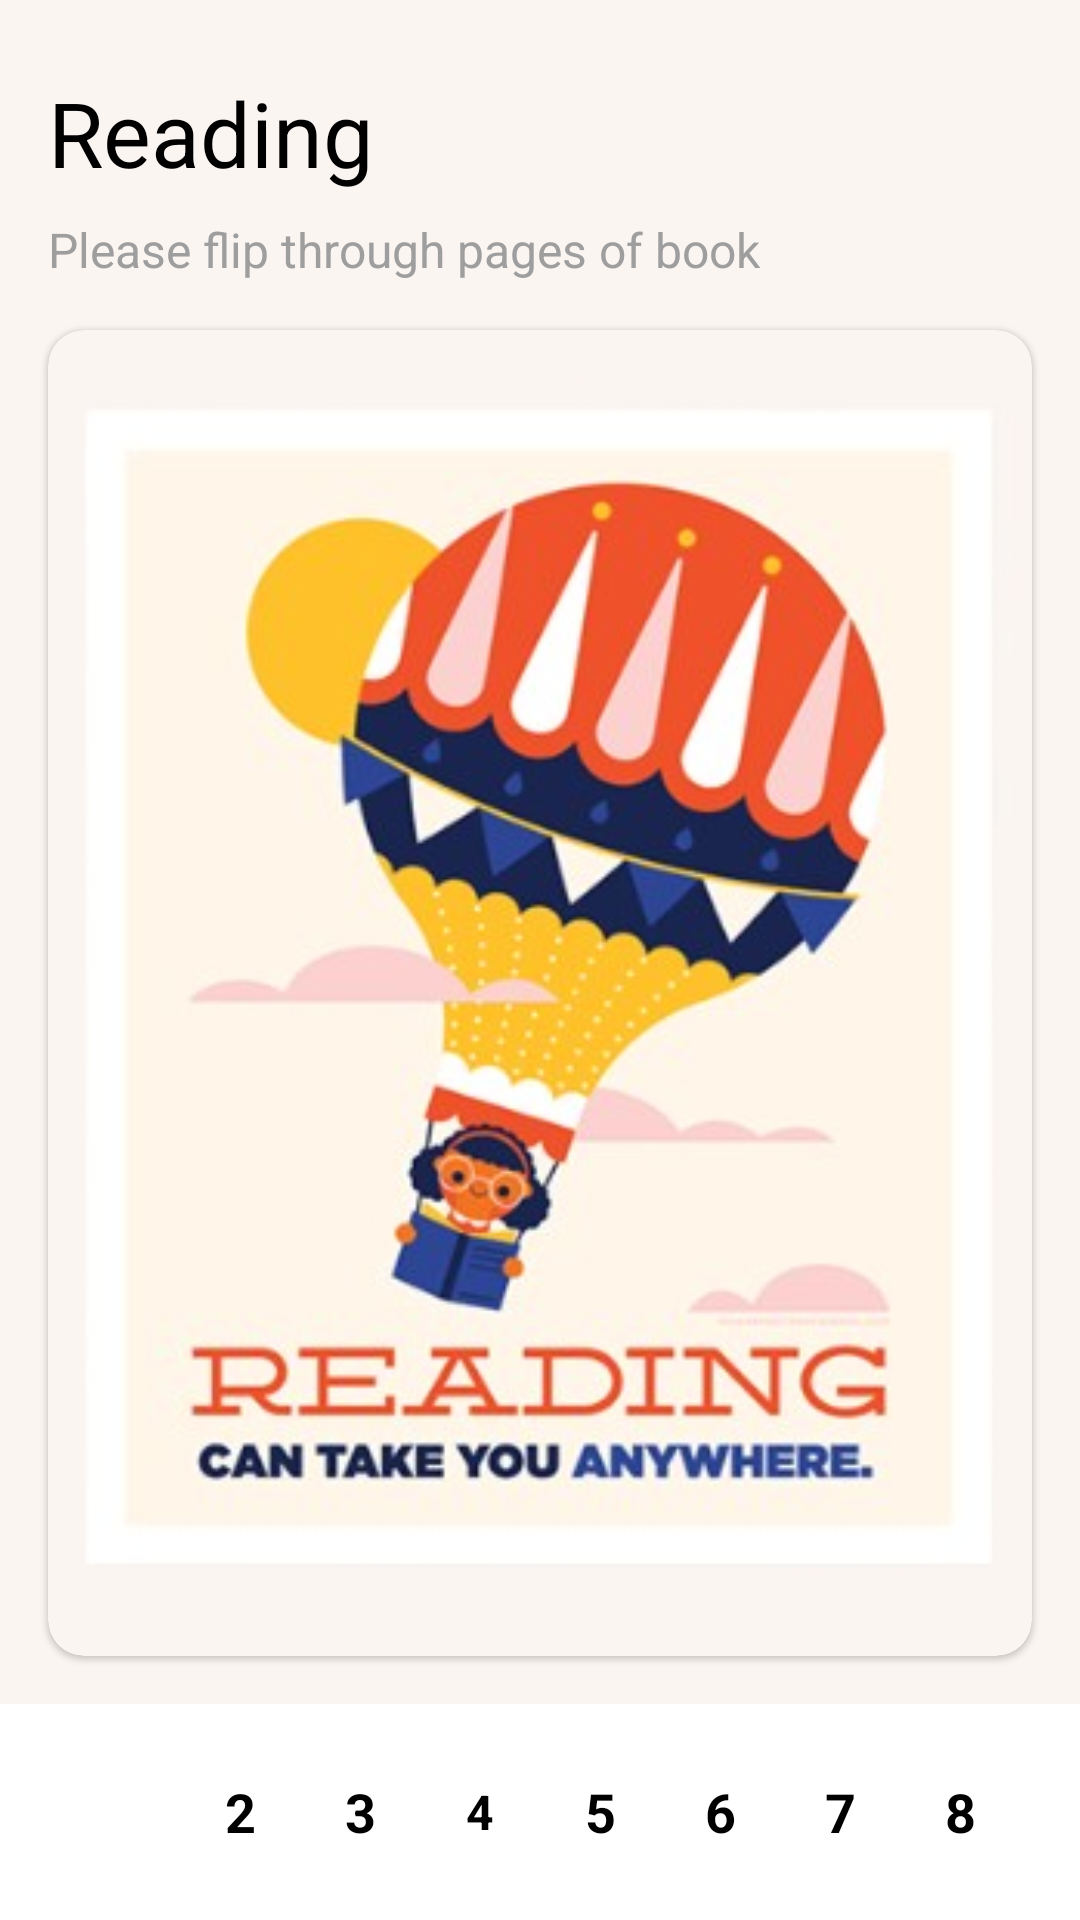

Android layout source for this screen:
<!-- AndroidManifest.xml: application theme Theme.KidApp -->
<!-- res/layout/activity_reading.xml -->
<?xml version="1.0" encoding="utf-8"?>
<androidx.constraintlayout.widget.ConstraintLayout xmlns:android="http://schemas.android.com/apk/res/android"
    xmlns:app="http://schemas.android.com/apk/res-auto"
    xmlns:tools="http://schemas.android.com/tools"
    android:layout_width="match_parent"
    android:layout_height="match_parent"
    android:id="@+id/main"
    tools:context=".Activity.ReadingActivity"
    android:background="#fbf5f2">

    
    <LinearLayout
        android:id="@+id/toolbar"
        android:layout_width="match_parent"
        android:layout_height="wrap_content"
        android:orientation="horizontal"
        android:paddingStart="16dp"
        android:paddingTop="16dp"
        android:paddingEnd="16dp"
        app:layout_constraintTop_toTopOf="parent">

        <ImageButton
            android:id="@+id/btn_back"
            android:layout_width="wrap_content"
            android:layout_height="wrap_content"
            android:background="?attr/selectableItemBackgroundBorderless"
            android:contentDescription="Quay lại"
            android:src="@drawable/arrow" />


    </LinearLayout>

    <TextView
        android:id="@+id/tv_title"
        android:layout_width="wrap_content"
        android:layout_height="wrap_content"
        android:layout_marginStart="16dp"
        android:layout_marginTop="8dp"
        android:text="Reading"
        android:textColor="#000000"
        android:textSize="30sp"
        android:textStyle="normal"
        app:layout_constraintStart_toStartOf="parent"
        app:layout_constraintTop_toBottomOf="@id/toolbar"
        />
    
    <TextView
        android:id="@+id/tv_subtitle"
        android:layout_width="wrap_content"
        android:layout_height="wrap_content"
        android:layout_marginStart="16dp"
        android:layout_marginTop="8dp"
        android:text="Please flip through pages of book"
        android:textColor="#9E9E9E"
        android:textSize="16sp"
        app:layout_constraintStart_toStartOf="parent"
        app:layout_constraintTop_toBottomOf="@id/tv_title" />

    
    <androidx.cardview.widget.CardView
        android:id="@+id/card_book"
        android:layout_width="0dp"
        android:layout_height="0dp"
        android:layout_margin="16dp"
        app:cardCornerRadius="12dp"
        app:cardElevation="1dp"
        android:backgroundTint="#fbf5f2"
        app:layout_constraintBottom_toTopOf="@id/page_indicator"
        app:layout_constraintEnd_toEndOf="parent"
        app:layout_constraintStart_toStartOf="parent"
        app:layout_constraintTop_toBottomOf="@id/tv_subtitle">

        <ImageView
            android:id="@+id/iv_book_page"
            android:layout_width="match_parent"
            android:layout_height="match_parent"
            android:scaleType="fitCenter"
            android:src="@drawable/reading" />
    </androidx.cardview.widget.CardView>

    
    <LinearLayout
        android:id="@+id/page_indicator"
        android:layout_width="match_parent"
        android:layout_height="wrap_content"
        android:gravity="center"
        android:orientation="horizontal"
        android:paddingVertical="16dp"
        android:background="@color/white"
        app:layout_constraintBottom_toBottomOf="parent">

        <TextView
            android:id="@+id/indicator_1"
            android:layout_width="32dp"
            android:layout_height="32dp"
            android:layout_margin="4dp"
            android:background="@drawable/circle_indicator_selected"
            android:gravity="center"
            android:text="1"
            android:textColor="#FFFFFF"
            android:textSize="18sp"
            android:textStyle="bold" />

        <TextView
            android:id="@+id/indicator_2"
            android:layout_width="32dp"
            android:layout_height="32dp"
            android:layout_margin="4dp"
            android:background="@drawable/circle_indicator_unselected"
            android:gravity="center"
            android:text="2"
            android:textColor="#000000"
            android:textSize="18sp"
            android:textStyle="bold"/>

        <TextView
            android:id="@+id/indicator_3"
            android:layout_width="32dp"
            android:layout_height="32dp"
            android:layout_margin="4dp"
            android:background="@drawable/circle_indicator_unselected"
            android:gravity="center"
            android:text="3"
            android:textColor="#000000"
            android:textSize="18sp"
            android:textStyle="bold"/>

        <TextView
            android:id="@+id/indicator_4"
            android:layout_width="32dp"
            android:layout_height="32dp"
            android:layout_margin="4dp"
            android:background="@drawable/circle_indicator_unselected"
            android:gravity="center"
            android:text="4"
            android:textColor="#000000"
            android:textSize="16sp"
            android:textStyle="bold"/>

        <TextView
            android:id="@+id/indicator_5"
            android:layout_width="32dp"
            android:layout_height="32dp"
            android:layout_margin="4dp"
            android:background="@drawable/circle_indicator_unselected"
            android:gravity="center"
            android:text="5"
            android:textColor="#000000"
            android:textSize="18sp"
            android:textStyle="bold"/>

        <TextView
            android:id="@+id/indicator_6"
            android:layout_width="32dp"
            android:layout_height="32dp"
            android:layout_margin="4dp"
            android:background="@drawable/circle_indicator_unselected"
            android:gravity="center"
            android:text="6"
            android:textColor="#000000"
            android:textSize="18sp"
            android:textStyle="bold"/>

        <TextView
            android:id="@+id/indicator_7"
            android:layout_width="32dp"
            android:layout_height="32dp"
            android:layout_margin="4dp"
            android:background="@drawable/circle_indicator_unselected"
            android:gravity="center"
            android:text="7"
            android:textColor="#000000"
            android:textSize="18sp"
            android:textStyle="bold"/>

        <TextView
            android:id="@+id/indicator_8"
            android:layout_width="32dp"
            android:layout_height="32dp"
            android:layout_margin="4dp"
            android:background="@drawable/circle_indicator_unselected"
            android:gravity="center"
            android:text="8"
            android:textColor="#000000"
            android:textSize="18sp"
            android:textStyle="bold"/>
    </LinearLayout>

</androidx.constraintlayout.widget.ConstraintLayout>
<!-- resources referenced by this layout -->
<resources>
  <color name="white">#FFFFFFFF</color>
  <!-- drawable circle_indicator_unselected (drawable) -->
  <?xml version="1.0" encoding="utf-8"?>
  <shape xmlns:android="http://schemas.android.com/apk/res/android"
      android:shape="oval">
      <solid android:color="#ffffff" />
      <stroke
          android:width="1dp"
          android:color="@color/white" />
  </shape>
  <!-- drawable reading: png bitmap (drawable, 143970 bytes) -->
  <style name="Theme.KidApp" parent="Base.Theme.KidApp" />
  <style name="Base.Theme.KidApp" parent="Theme.Material3.DayNight.NoActionBar">
          <item name="colorPrimary">@color/primary</item>
          <item name="colorPrimaryDark">@color/primary_dark</item>
          <item name="colorAccent">@color/accent</item>
          <item name="android:windowBackground">@color/background</item>
      </style>
  <color name="primary">#FF7EB3</color>
  <color name="primary_dark">#FF54B0</color>
  <color name="accent">#FFCA53</color>
  <color name="background">#FFF9F6</color>
</resources>
